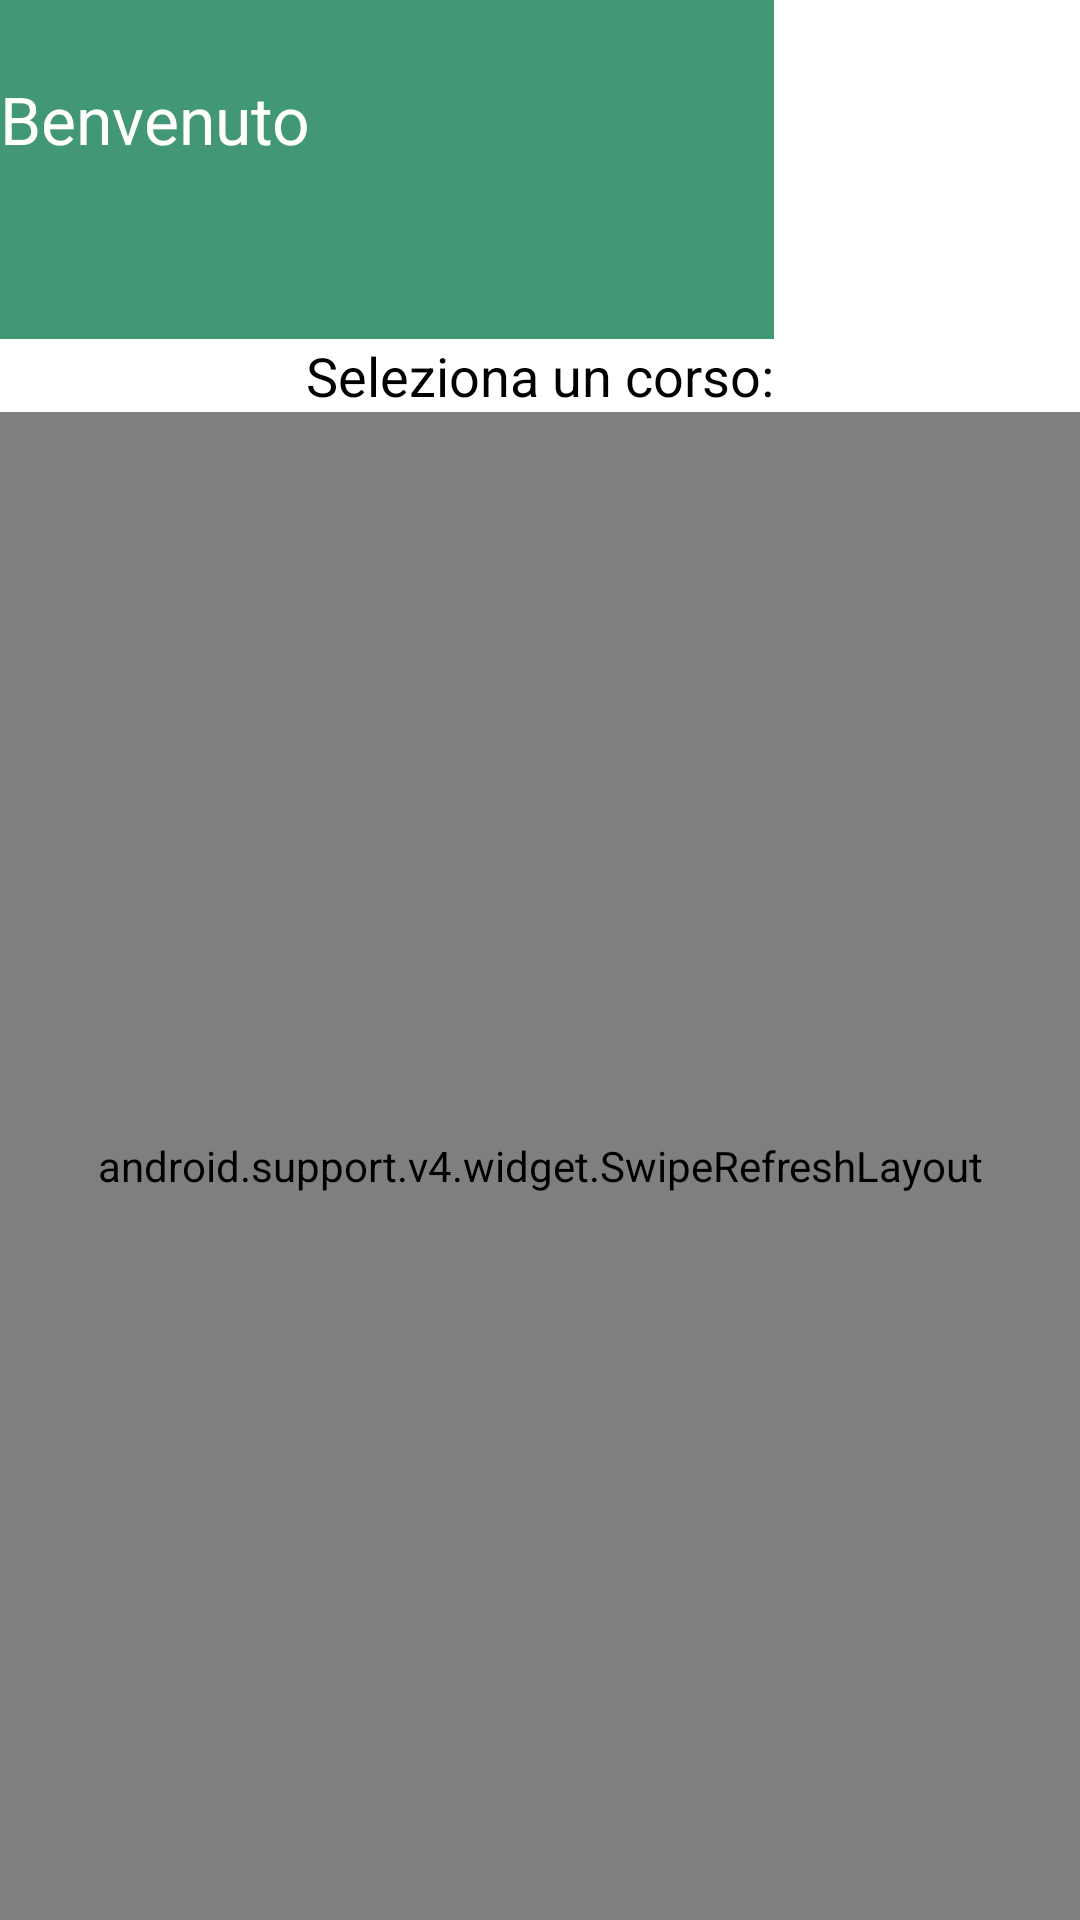

This screen was rendered from an Android layout file. Write that file and the resources it references.
<!-- AndroidManifest.xml: application theme AppTheme -->
<!-- res/layout/activity_home.xml -->
<?xml version="1.0" encoding="utf-8"?>
<RelativeLayout xmlns:android="http://schemas.android.com/apk/res/android"
    android:layout_width="fill_parent"
    android:layout_height="fill_parent">

    <LinearLayout
        android:id="@+id/linearLayout"
        android:layout_width="fill_parent"
        android:layout_height="wrap_content"
        android:layout_alignEnd="@+id/ivLogo2"
        android:layout_alignParentTop="true"
        android:layout_alignRight="@+id/ivLogo2"
        android:background="#ff429874"
        android:orientation="vertical">

        <TextView
            android:id="@+id/tvLoginOk"
            android:layout_width="wrap_content"
            android:layout_height="wrap_content"
            android:layout_marginTop="25dp"
            android:text="@string/loginOk"
            android:textAppearance="?android:attr/textAppearanceLarge"
            android:textColor="#ffffffff" />

        <TextView
            android:id="@+id/tvUserName"
            android:layout_width="272dp"
            android:layout_height="wrap_content"
            android:textAppearance="?android:attr/textAppearanceLarge"
            android:textColor="#ffffffff" />

        <TextView
            android:id="@+id/tvNFC"
            android:layout_width="272dp"
            android:layout_height="wrap_content"
            android:textAppearance="?android:attr/textAppearanceLarge"
            android:textColor="#ffffffff"/>

    </LinearLayout>

    <ImageButton
        android:id="@+id/ivLogo2"
        android:layout_width="wrap_content"
        android:layout_height="wrap_content"
        android:layout_alignBottom="@+id/linearLayout"
        android:layout_alignParentStart="false"
        android:layout_alignParentTop="true"
        android:layout_toEndOf="@+id/tvCourses"
        android:layout_toRightOf="@+id/tvCourses"
        android:adjustViewBounds="false"
        android:background="#ffffffff"
        android:clickable="true"
        android:scaleType="centerInside"
        android:src="@drawable/logotv"
        android:layout_alignParentEnd="true" />

    <TextView
        android:id="@+id/tvCourses"
        android:layout_width="wrap_content"
        android:layout_height="wrap_content"
        android:text="@string/selcetCourses"
        android:textAppearance="?android:attr/textAppearanceMedium"
        android:layout_below="@+id/linearLayout"
        android:layout_centerHorizontal="true" />

    <android.support.v4.widget.SwipeRefreshLayout
        xmlns:android="http://schemas.android.com/apk/res/android"
        android:id="@+id/swipe_container"
        android:layout_width="match_parent"
        android:layout_height="match_parent"
        android:layout_below="@+id/tvCourses">

        <ListView
            android:id="@+id/lvCourses"
            android:layout_width="match_parent"
            android:layout_height="357dp"
            android:layout_alignParentLeft="true"
            android:layout_alignParentStart="true"
            android:layout_below="@+id/tvCourses" />

    </android.support.v4.widget.SwipeRefreshLayout>

</RelativeLayout>
<!-- resources referenced by this layout -->
<resources>
  <string name="loginOk">Benvenuto </string>
  <string name="selcetCourses">Seleziona un corso:</string>
  <style name="AppTheme" parent="android:Theme.Holo.Light.DarkActionBar">
          <item name="android:actionBarStyle">@style/ActionBarStyle</item>
      </style>
  <style name="ActionBarStyle" parent="android:style/Widget.Holo.Light.ActionBar">
          <item name="android:colorBackground">#FF429874</item>
          <item name="android:textColor">#FFFFFF</item>
          <item name="android:background">#FF429874</item>
          <item name="android:titleTextStyle">@style/TitleTextStyle</item>
      </style>
  <style name="TitleTextStyle" parent="android:Theme.Holo.Light.DarkActionBar">
          <item name="android:textColor">#FFFFFF</item>
          
          <item name="android:textSize">20sp</item>
      </style>
</resources>
